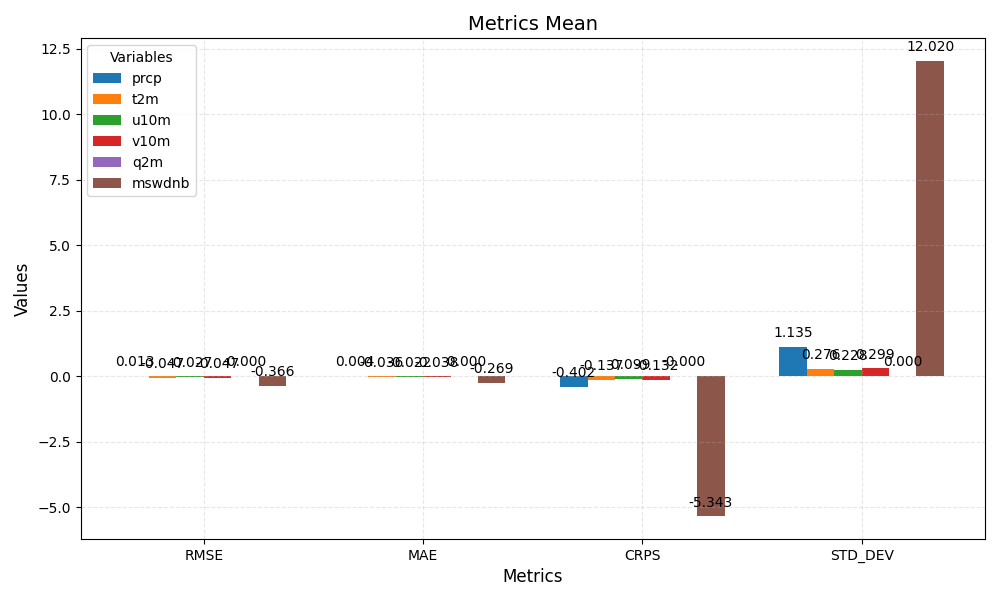

The table this chart was drawn from, first rows:
metric	prcp	t2m	u10m	v10m	q2m	mswdnb
RMSE	0.01286	-0.04727	-0.02736	-0.04670	-0.00002	-0.3658
MAE	0.00431	-0.03564	-0.02185	-0.03795	-0.00002	-0.2688
CRPS	-0.402	-0.1375	-0.09938	-0.1317	-0.00011	-5.343
STD_DEV	1.135	0.2765	0.2281	0.2992	0.00020	12.02
